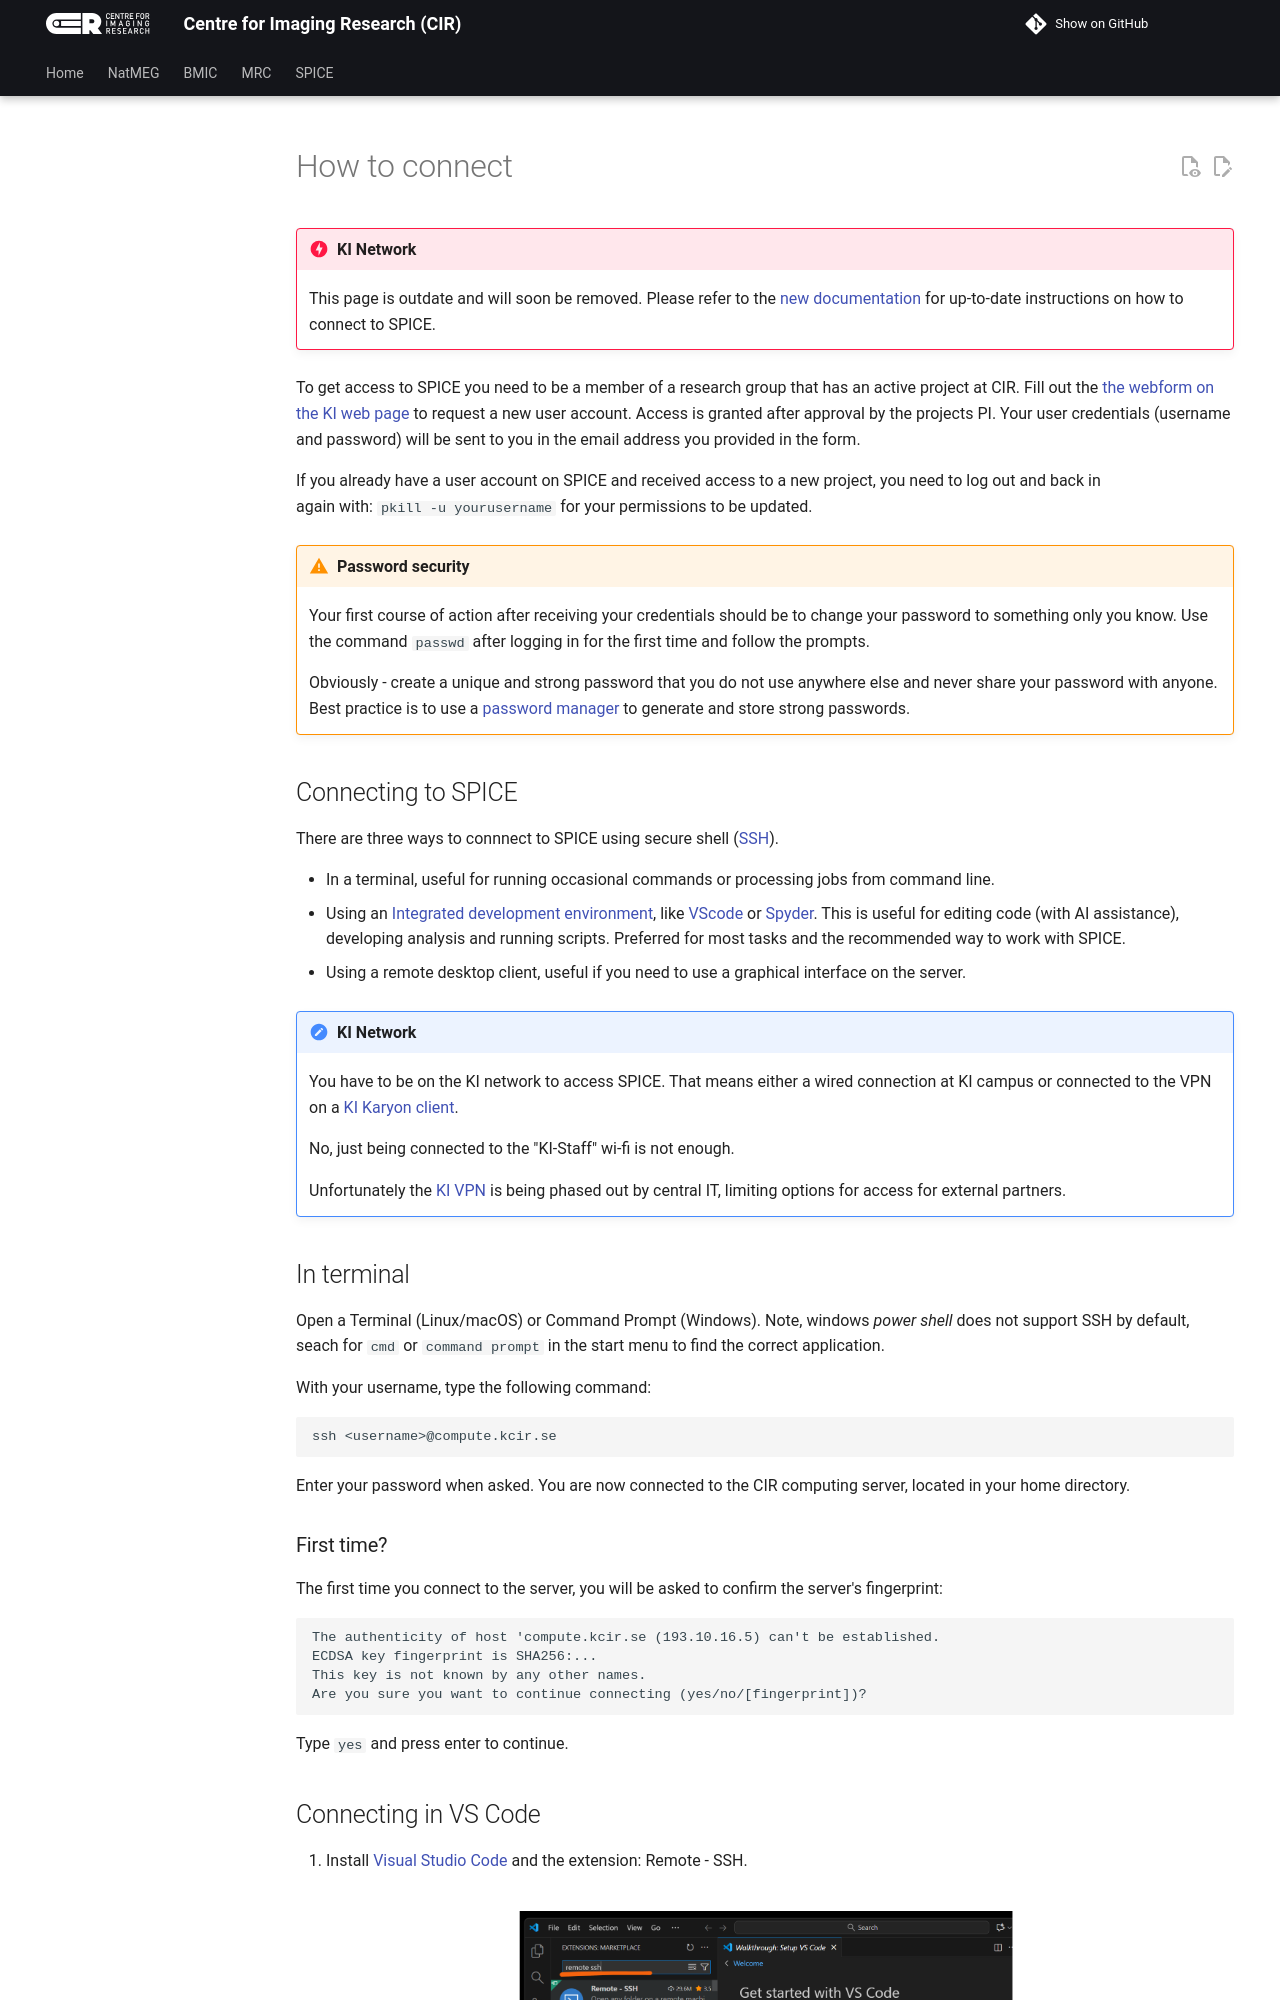

repository: k-CIR/cir-wiki · page: SPICE/legacy-docs/01_how_to_connect_legacy/index.html · generator: mkdocs

---
title: How to connect
---

!!! danger "KI Network"
    This page is outdate and will soon be removed. Please refer to the [new documentation](../01_how_to_connect.md) for up-to-date instructions on how to connect to SPICE.

To get access to SPICE you need to be a member of a research group that has an active project at CIR. Fill out the [the webform on the KI web page](https://ki.se/en/research/research-areas-centres-and-networks/research-centres/centre-for-imaging-research-cir/request-to-access-the-cir-server)  to request a new user account. Access is granted after approval by the projects PI. Your user credentials (username and password) will be sent to you in the email address you provided in the form.

If you already have a user account on SPICE and received access to a new project, you need to log out and back in <br>again with: `pkill -u yourusername` for your permissions to be updated.

!!! warning "Password security"
    Your first course of action after receiving your credentials should be to change your password to something only you know. Use the command `passwd` after logging in for the first time and follow the prompts.

    Obviously - create a unique and strong password that you do not use anywhere else and never share your password with anyone. Best practice is to use a [password manager](https://staff.ki.se/tools-and-support/it-and-telephony/accounts-and-passwords#heading-6) to generate and store strong passwords.
